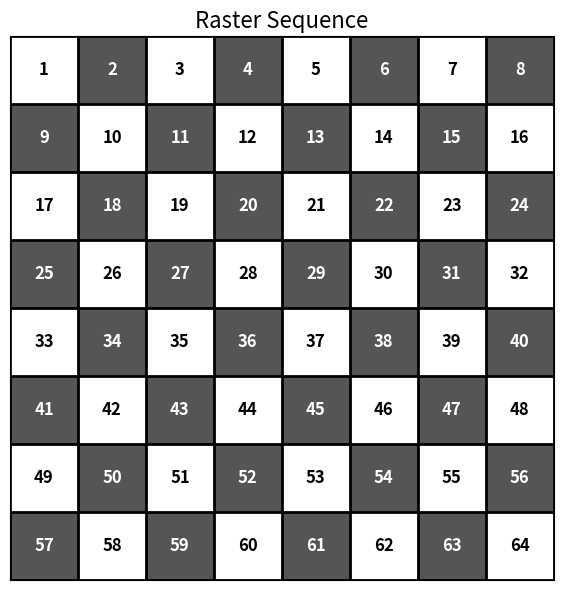
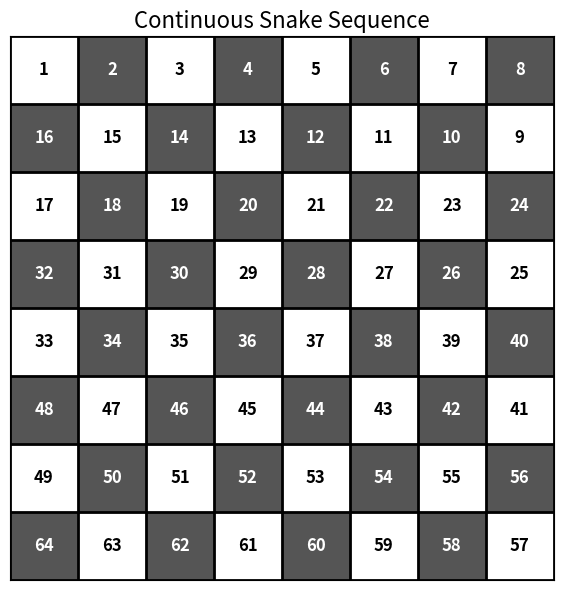
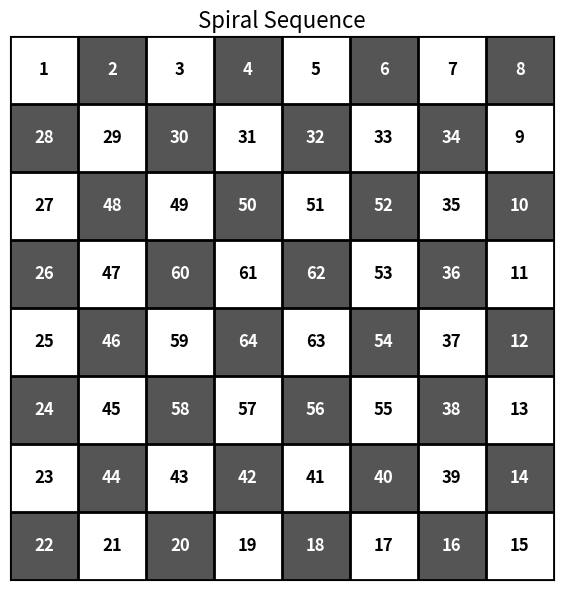
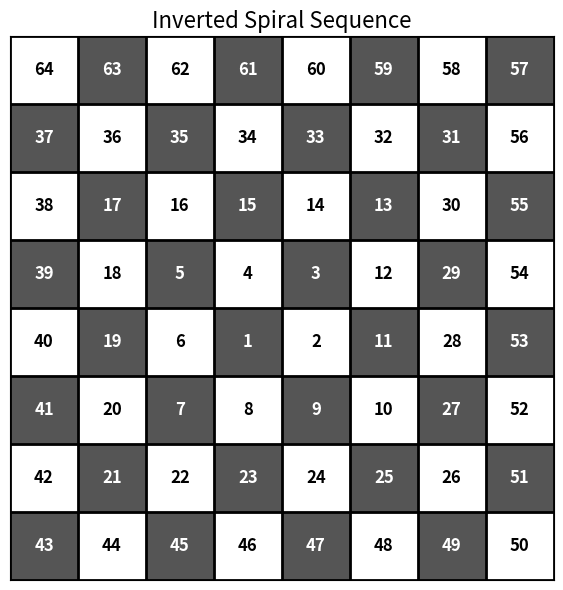

Write Python code to recreate these figures, in order.
import numpy as np
import matplotlib.pyplot as plt
import os

def generate_raster(N):
    """Row by row (top left one, increasing to right)"""
    return np.arange(1, N*N + 1).reshape((N, N))

def generate_snake(N):
    """Row by row, but continuously (left to right, then right to left)"""
    matrix = np.arange(1, N*N + 1).reshape((N, N))
    matrix[1::2, :] = matrix[1::2, ::-1]
    return matrix

def generate_spiral(N):
    """Archimedean spiral from top-left, inwards.
    Vectorized: builds the spiral by assigning contiguous slices per layer."""
    matrix = np.empty((N, N), dtype=np.int32)
    top, bottom, left, right = 0, N - 1, 0, N - 1
    num = 1
    while top <= bottom and left <= right:
        # Top row
        length = right - left + 1
        matrix[top, left:right+1] = np.arange(num, num + length)
        num += length
        top += 1

        # Right column
        length = bottom - top + 1
        if length > 0:
            matrix[top:bottom+1, right] = np.arange(num, num + length)
            num += length
        right -= 1

        if top <= bottom:
            # Bottom row (reversed)
            length = right - left + 1
            matrix[bottom, left:right+1] = np.arange(num + length - 1, num - 1, -1)
            num += length
            bottom -= 1

        if left <= right:
            # Left column (reversed)
            length = bottom - top + 1
            if length > 0:
                matrix[top:bottom+1, left] = np.arange(num + length - 1, num - 1, -1)
                num += length
            left += 1

    return matrix

def generate_inverted_spiral(N):
    """Archimedean spiral from center outwards. 1 is at the center.
    Uses the fast spiral and inverts the numbering."""
    spiral = generate_spiral(N)
    total = N * N
    return total + 1 - spiral

def plot_chessboard(matrix, title, filename):
    N = matrix.shape[0]
    
    # Create checkerboard pattern
    # 0 for white, 1 for black
    checkerboard = np.zeros((N, N))
    for i in range(N):
        for j in range(N):
            if (i + j) % 2 == 1:
                checkerboard[i, j] = 1 

    fig, ax = plt.subplots(figsize=(6, 6))
    
    # Plot checkerboard using gray_r (0 is white, 1 is black)
    # Give it a slightly lighter black to keep text readable
    cmap = plt.cm.colors.ListedColormap(['#FFFFFF', '#555555'])
    ax.imshow(checkerboard, cmap=cmap) 
    
    # Add numbers
    for i in range(N):
        for j in range(N):
            # Text color depends on square color
            text_color = 'black' if checkerboard[i, j] == 0 else 'white'
            ax.text(j, i, str(matrix[i, j]), ha='center', va='center', 
                    fontsize=12, fontweight='bold', color=text_color)
                    
    # Formatting
    ax.set_xticks(np.arange(-.5, N, 1), minor=True)
    ax.set_yticks(np.arange(-.5, N, 1), minor=True)
    ax.grid(which="minor", color="black", linestyle='-', linewidth=2)
    ax.tick_params(which="both", bottom=False, left=False, labelbottom=False, labelleft=False)
    ax.set_title(title, fontsize=16)
    
    plt.tight_layout()
    plt.savefig(filename, dpi=300)
    plt.close()
    print(f"Saved {filename}")

if __name__ == '__main__':
    N = 8 # Standard chessboard size
    
    out_dir = "visualizations"
    os.makedirs(out_dir, exist_ok=True)
    
    # 1. Raster Sequence
    raster_mat = generate_raster(N)
    plot_chessboard(raster_mat, "Raster Sequence", os.path.join(out_dir, "raster.png"))
    
    # 2. Continuous Snake Sequence
    snake_mat = generate_snake(N)
    plot_chessboard(snake_mat, "Continuous Snake Sequence", os.path.join(out_dir, "snake.png"))
    
    # 3. Spiral Sequence
    spiral_mat = generate_spiral(N)
    plot_chessboard(spiral_mat, "Spiral Sequence", os.path.join(out_dir, "spiral.png"))
    
    # 4. Inverted Spiral Sequence
    inverted_spiral_mat = generate_inverted_spiral(N)
    plot_chessboard(inverted_spiral_mat, "Inverted Spiral Sequence", os.path.join(out_dir, "inverted_spiral.png"))
